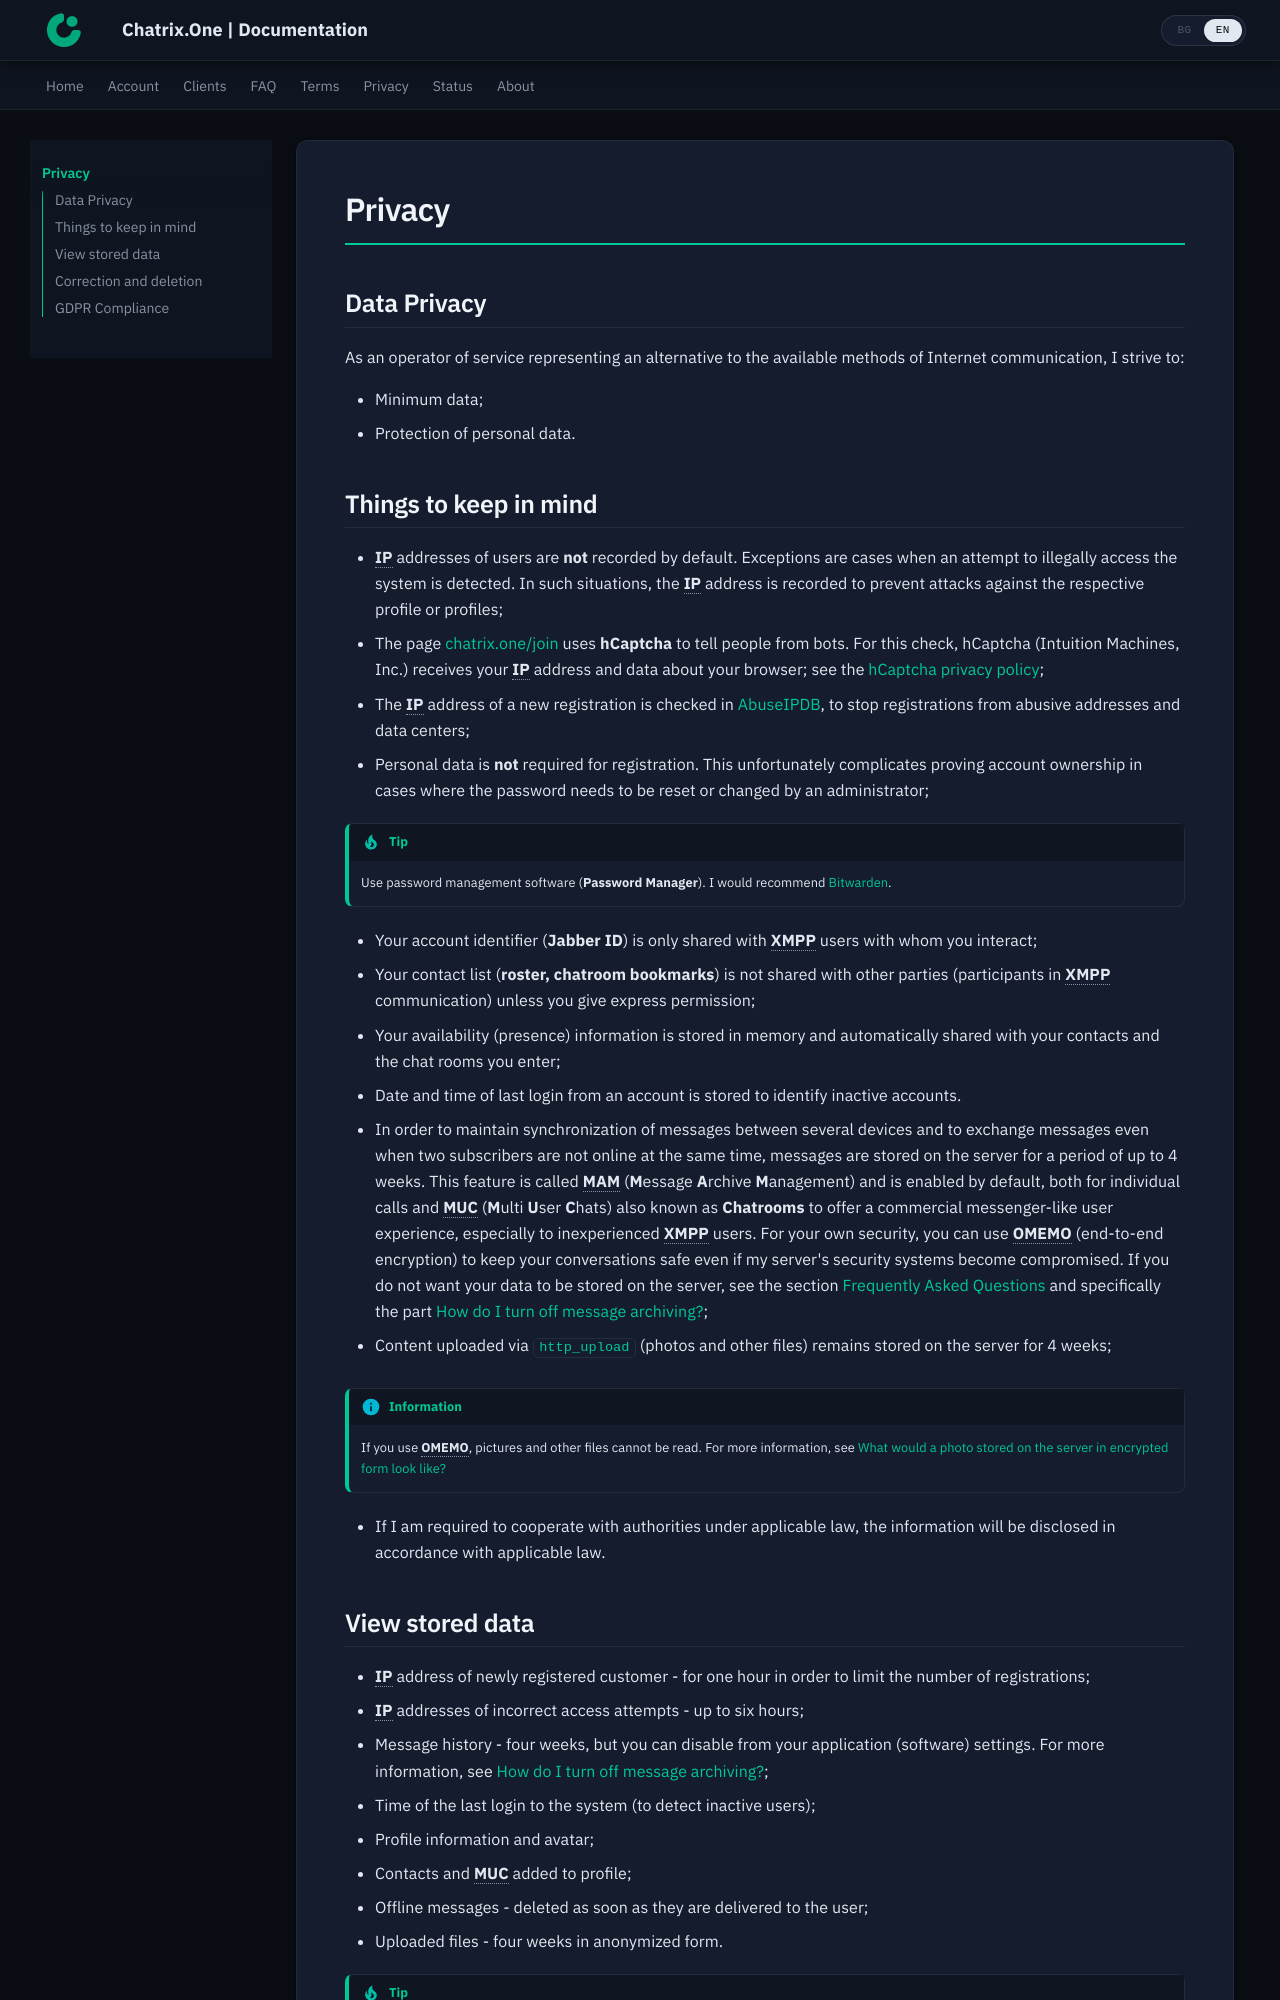

repository: ChatrixOne/docs.chatrix.one · page: en/privacy/index.html · generator: mkdocs

# Privacy

## Data Privacy

As an operator of service representing an alternative to the available methods of Internet communication, I strive to:

- Minimum data;
- Protection of personal data.

## Things to keep in mind

- **IP** addresses of users are **not** recorded by default. Exceptions are cases when an attempt to illegally access the system is detected. In such situations, the **IP** address is recorded to prevent attacks against the respective profile or profiles;
- The page [chatrix.one/join](https://chatrix.one/join) uses **hCaptcha** to tell people from bots. For this check, hCaptcha (Intuition Machines, Inc.) receives your **IP** address and data about your browser; see the [hCaptcha privacy policy](https://www.hcaptcha.com/privacy);
- The **IP** address of a new registration is checked in [AbuseIPDB](https://www.abuseipdb.com/), to stop registrations from abusive addresses and data centers;
- Personal data is **not** required for registration. This unfortunately complicates proving account ownership in cases where the password needs to be reset or changed by an administrator;

!!! tip "Tip"

     Use password management software (**Password Manager**). I would recommend [Bitwarden](https://bitwarden.com/).

- Your account identifier (**Jabber ID**) is only shared with **XMPP** users with whom you interact;
- Your contact list (**roster, chatroom bookmarks**) is not shared with other parties (participants in **XMPP** communication) unless you give express permission;
- Your availability (presence) information is stored in memory and automatically shared with your contacts and the chat rooms you enter;
- Date and time of last login from an account is stored to identify inactive accounts.
- In order to maintain synchronization of messages between several devices and to exchange messages even when two subscribers are not online at the same time, messages are stored on the server for a period of up to 4 weeks. This feature is called **MAM** (**M**essage **A**rchive **M**anagement) and is enabled by default, both for individual calls and **MUC** (**M**ulti **U**ser **C**hats) also known as **Chatrooms** to offer a commercial messenger-like user experience, especially to inexperienced **XMPP** users. For your own security, you can use **OMEMO** (end-to-end encryption) to keep your conversations safe even if my server's security systems become compromised. If you do not want your data to be stored on the server, see the section [Frequently Asked Questions](/en/faq#how-do-i-turn-off-message-archiving) and specifically the part [How do I turn off message archiving?](/en/faq#how-do-i-turn-off-message-archiving);

- Content uploaded via `http_upload` (photos and other files) remains stored on the server for 4 weeks;

!!! info "Information"

     If you use **OMEMO**, pictures and other files cannot be read. For more information, see [What would a photo stored on the server in encrypted form look like?](/en/faq#what-would-a-photo-that-is-stored-on-the-server-in-encrypted-form-look-like)

- If I am required to cooperate with authorities under applicable law, the information will be disclosed in accordance with applicable law.
